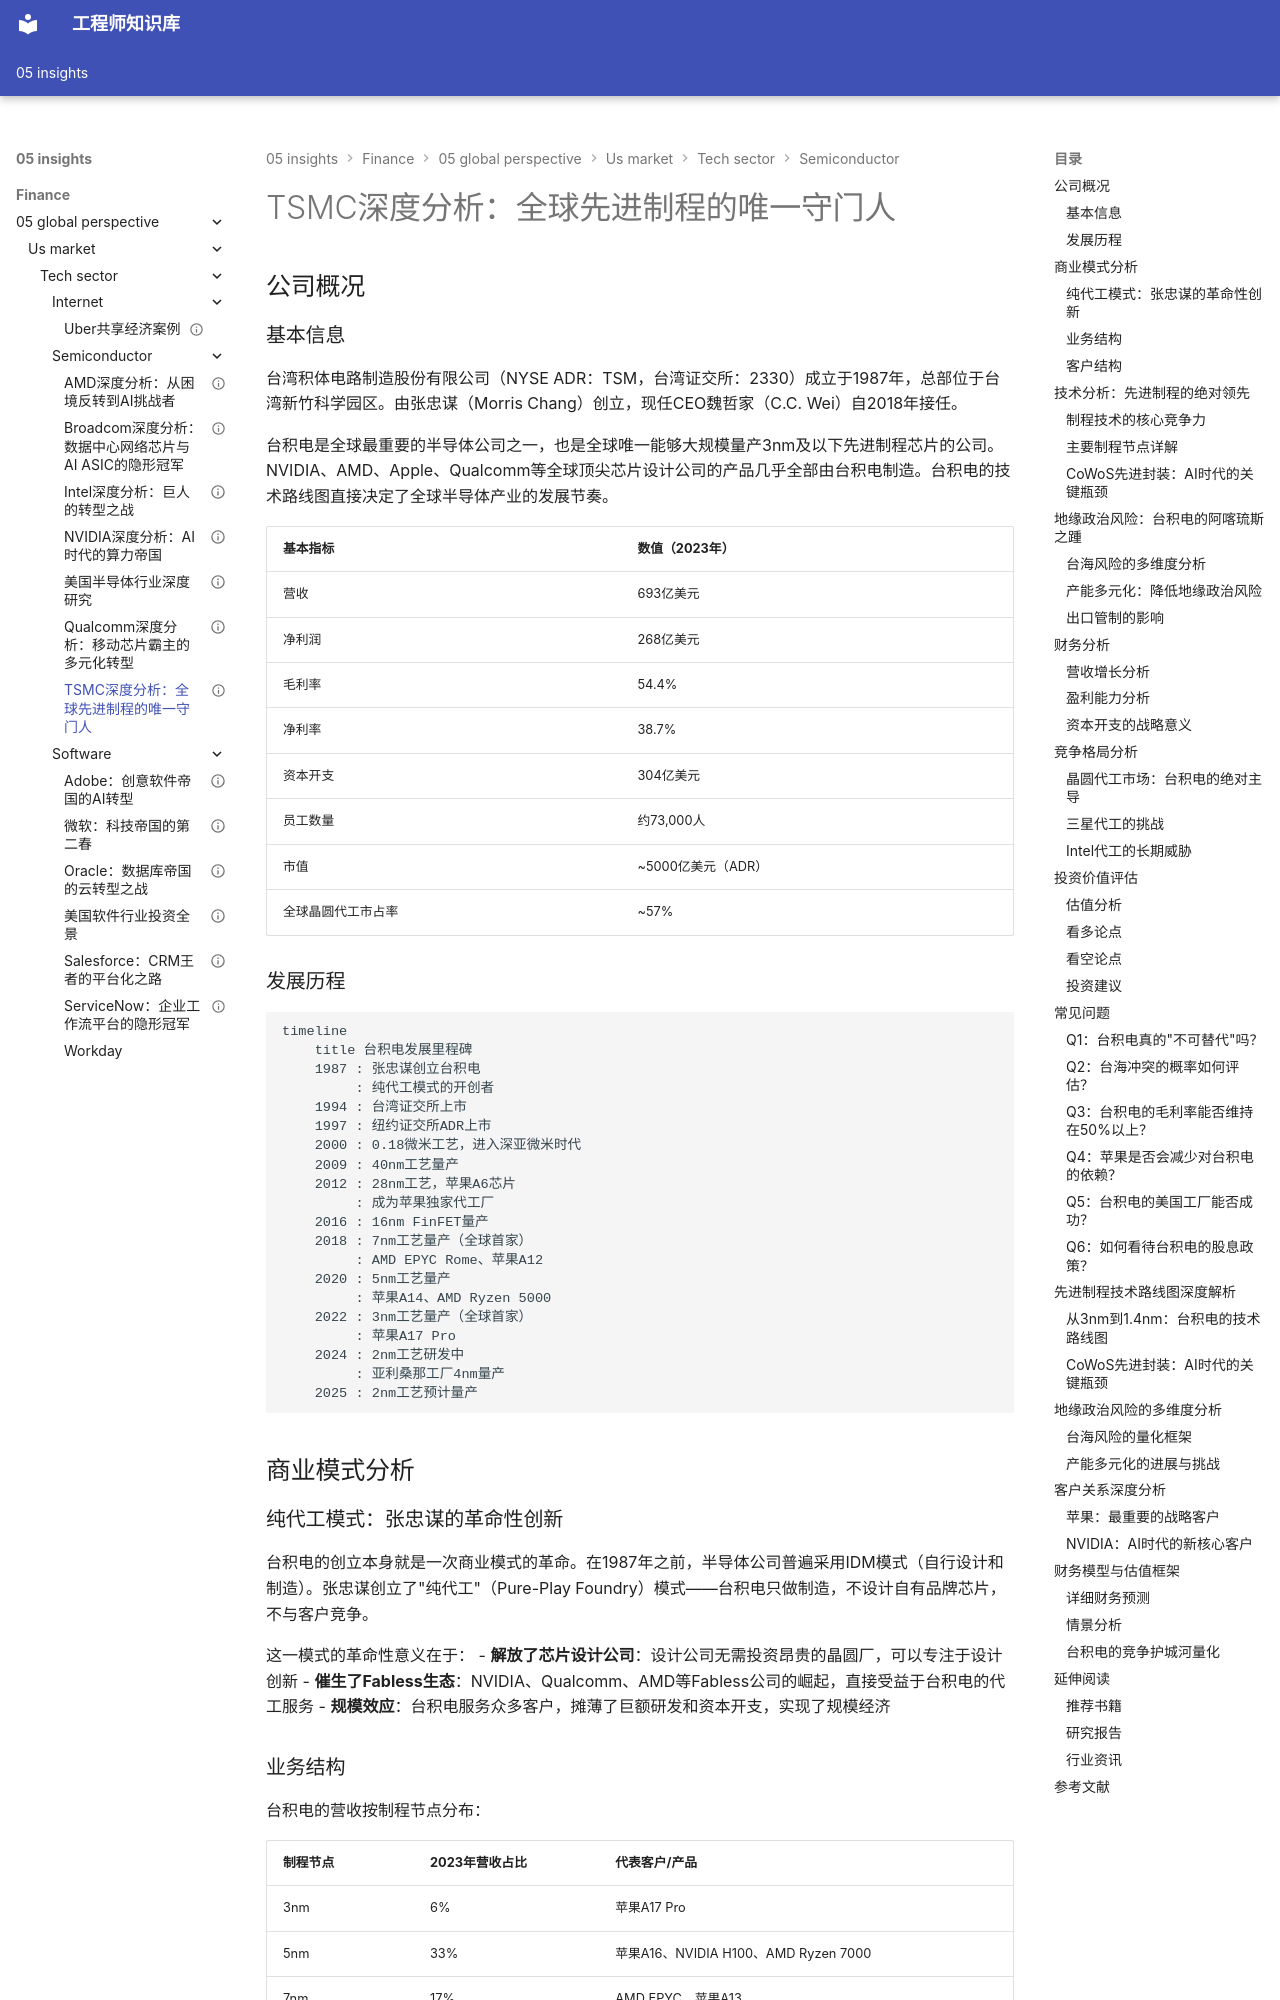

repository: Vuiora/knowledge-os · page: 05-insights/finance/05-global-perspective/us-market/tech-sector/semiconductor/tsmc/index.html · generator: mkdocs

---
title: TSMC深度分析：全球先进制程的唯一守门人
description: 全面解析台积电的商业模式、技术领先优势、地缘政治风险及投资价值，深入探讨其在AI芯片时代的战略地位
slug: tsmc-deep-analysis
domain: 金融洞察
module: 全球投资视角
content_type: article
skill_level: advanced
tags:
- TSMC
- 台积电
- 晶圆代工
- 先进制程
- AI芯片
- 地缘政治
- 投资分析
prerequisites:
- 美国半导体行业概览
- 全球半导体产业格局
- 公司分析基础
related_contents:
- NVIDIA深度分析
- AMD深度分析
- Intel深度分析
- 美国半导体行业概览
estimated_time: 80
difficulty_score: 5
author: 金融知识体系
created_at: '2024-01-01'
updated_at: '2024-01-01'
version: '1.0'
language: zh-CN
status: published
is_featured: true
---

# TSMC深度分析：全球先进制程的唯一守门人

## 公司概况

### 基本信息

台湾积体电路制造股份有限公司（NYSE ADR：TSM，台湾证交所：2330）成立于1987年，总部位于台湾新竹科学园区。由张忠谋（Morris Chang）创立，现任CEO魏哲家（C.C. Wei）自2018年接任。

台积电是全球最重要的半导体公司之一，也是全球唯一能够大规模量产3nm及以下先进制程芯片的公司。NVIDIA、AMD、Apple、Qualcomm等全球顶尖芯片设计公司的产品几乎全部由台积电制造。台积电的技术路线图直接决定了全球半导体产业的发展节奏。

| 基本指标 | 数值（2023年） |
|---------|-------------|
| 营收 | 693亿美元 |
| 净利润 | 268亿美元 |
| 毛利率 | 54.4% |
| 净利率 | 38.7% |
| 资本开支 | 304亿美元 |
| 员工数量 | 约73,000人 |
| 市值 | ~5000亿美元（ADR） |
| 全球晶圆代工市占率 | ~57% |

### 发展历程

```mermaid
timeline
    title 台积电发展里程碑
    1987 : 张忠谋创立台积电
         : 纯代工模式的开创者
    1994 : 台湾证交所上市
    1997 : 纽约证交所ADR上市
    2000 : 0.18微米工艺，进入深亚微米时代
    2009 : 40nm工艺量产
    2012 : 28nm工艺，苹果A6芯片
         : 成为苹果独家代工厂
    2016 : 16nm FinFET量产
    2018 : 7nm工艺量产（全球首家）
         : AMD EPYC Rome、苹果A12
    2020 : 5nm工艺量产
         : 苹果A14、AMD Ryzen 5000
    2022 : 3nm工艺量产（全球首家）
         : 苹果A17 Pro
    2024 : 2nm工艺研发中
         : 亚利桑那工厂4nm量产
    2025 : 2nm工艺预计量产
```

## 商业模式分析

### 纯代工模式：张忠谋的革命性创新

台积电的创立本身就是一次商业模式的革命。在1987年之前，半导体公司普遍采用IDM模式（自行设计和制造）。张忠谋创立了"纯代工"（Pure-Play Foundry）模式——台积电只做制造，不设计自有品牌芯片，不与客户竞争。

这一模式的革命性意义在于：
- **解放了芯片设计公司**：设计公司无需投资昂贵的晶圆厂，可以专注于设计创新
- **催生了Fabless生态**：NVIDIA、Qualcomm、AMD等Fabless公司的崛起，直接受益于台积电的代工服务
- **规模效应**：台积电服务众多客户，摊薄了巨额研发和资本开支，实现了规模经济
